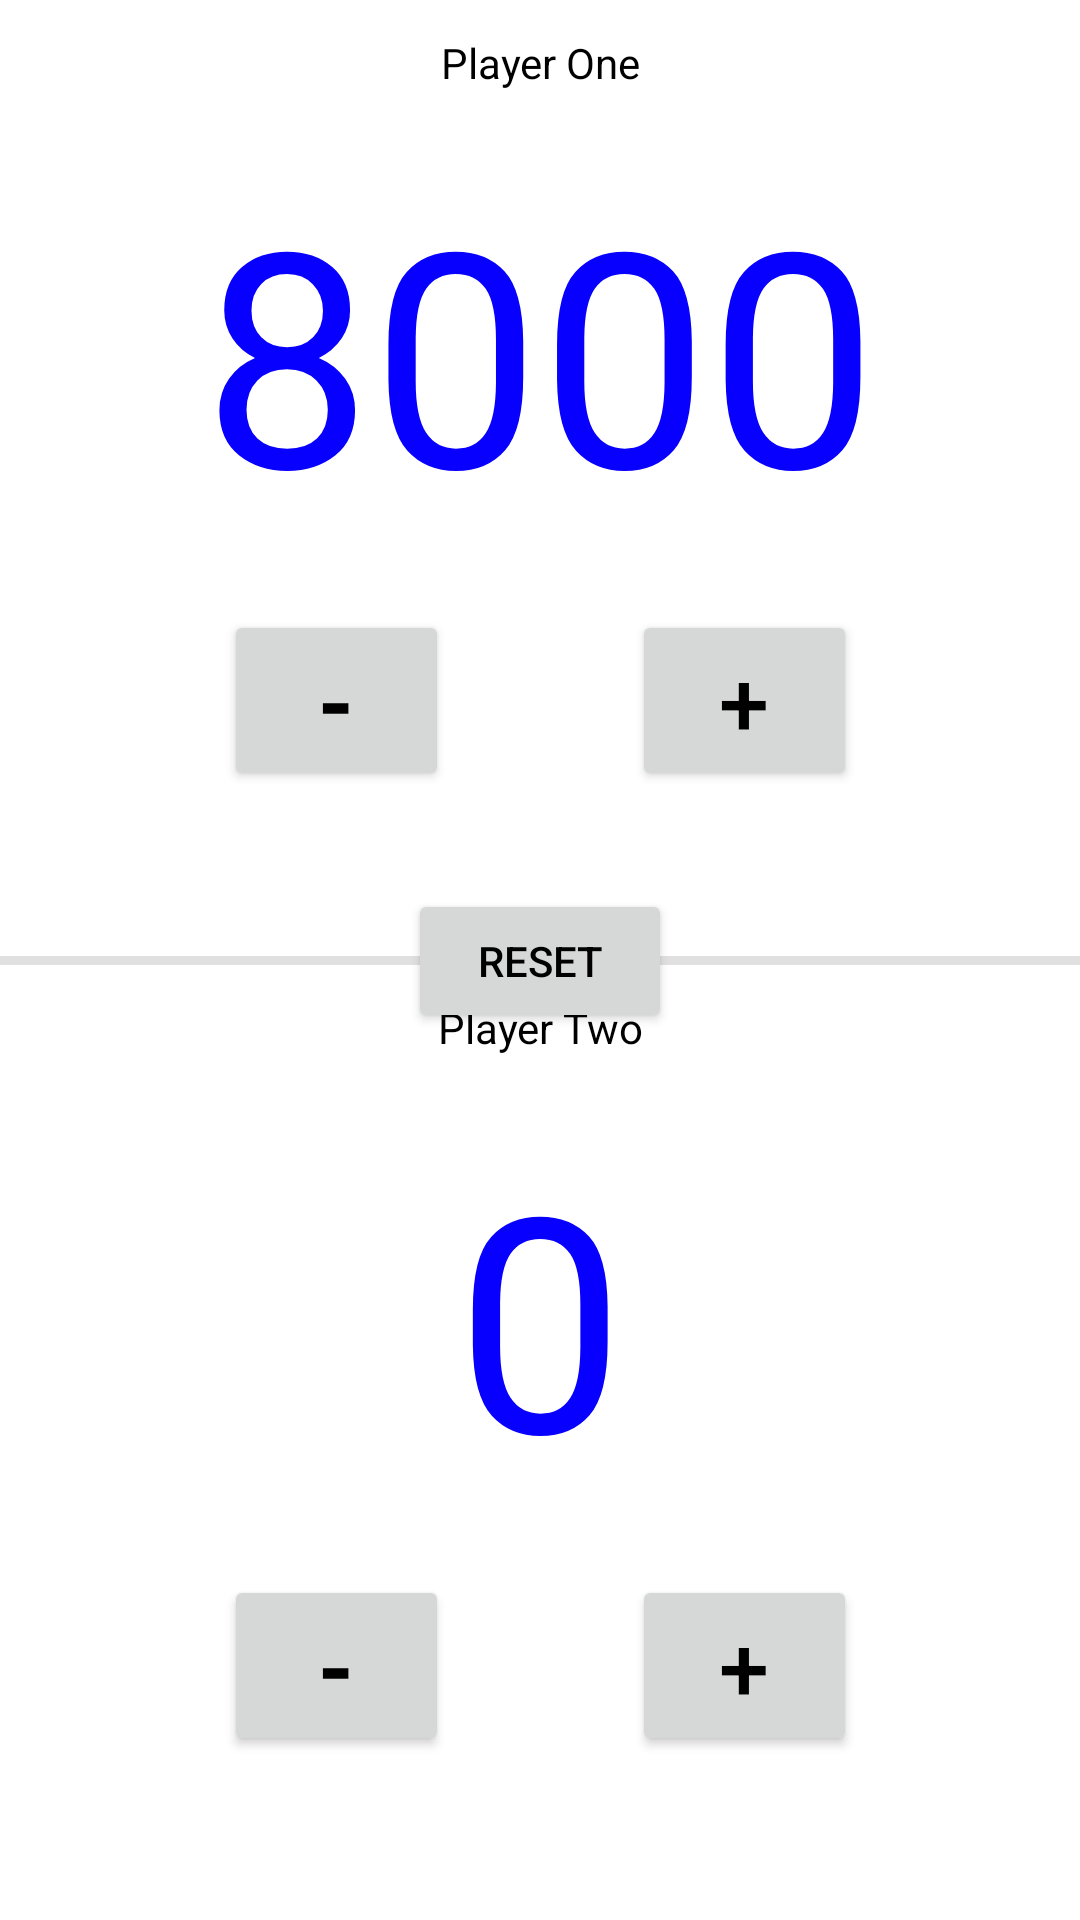

Reconstruct the res/layout file that produces this screen, plus the resources it refers to.
<!-- AndroidManifest.xml: application theme Theme.LifePointCalculatorApp -->
<!-- res/layout/fragment_calculator.xml -->
<?xml version="1.0" encoding="utf-8"?>
<FrameLayout xmlns:android="http://schemas.android.com/apk/res/android"
    xmlns:app="http://schemas.android.com/apk/res-auto"
    xmlns:tools="http://schemas.android.com/tools"
    android:layout_width="match_parent"
    android:layout_height="match_parent"
    tools:context=".Calculator">
    <androidx.constraintlayout.widget.ConstraintLayout
        android:layout_width="match_parent"
        android:layout_height="match_parent">

        <TextView
            android:id="@+id/playerOneLifePoints"
            android:layout_width="wrap_content"
            android:layout_height="wrap_content"
            android:layout_marginBottom="85dp"
            android:fontFamily="@font/technology"
            android:text="8000"
            android:textColor="@color/calculatorTextColor"
            android:textSize="100sp"
            app:layout_constraintBottom_toTopOf="@+id/divider"
            app:layout_constraintEnd_toEndOf="@+id/playerOneAdditionButton"
            app:layout_constraintStart_toStartOf="@+id/playerOneSubtractButton"
            app:layout_constraintTop_toTopOf="parent" />

        <TextView
            android:id="@+id/playerTwoLifePoints"
            android:layout_width="wrap_content"
            android:layout_height="wrap_content"
            android:layout_marginBottom="85dp"
            android:fontFamily="@font/technology"
            android:text="0"
            android:textColor="@color/calculatorTextColor"
            android:textSize="100sp"
            app:layout_constraintBottom_toBottomOf="parent"
            app:layout_constraintEnd_toEndOf="parent"
            app:layout_constraintStart_toStartOf="parent"
            app:layout_constraintTop_toBottomOf="@+id/divider" />

        <View
            android:id="@+id/divider"
            android:layout_width="match_parent"
            android:layout_height="3dp"
            android:background="?android:attr/listDivider"
            app:layout_constraintBottom_toBottomOf="parent"
            app:layout_constraintEnd_toEndOf="parent"
            app:layout_constraintStart_toStartOf="parent"
            app:layout_constraintTop_toTopOf="parent" />

        <Button
            android:id="@+id/playerOneSubtractButton"
            android:layout_width="75dp"
            android:layout_height="0dp"
            android:layout_marginEnd="30dp"
            android:text="-"
            android:textSize="30sp"
            android:textStyle="bold"
            app:layout_constraintBottom_toBottomOf="@+id/playerOneAdditionButton"
            app:layout_constraintEnd_toStartOf="@+id/divider2"
            app:layout_constraintTop_toTopOf="@+id/playerOneAdditionButton" />

        <Button
            android:id="@+id/playerOneAdditionButton"
            android:layout_width="75dp"
            android:layout_height="wrap_content"
            android:layout_marginStart="30dp"
            android:layout_marginTop="20dp"
            android:text="+"
            android:textSize="30sp"
            app:layout_constraintStart_toEndOf="@+id/divider2"
            app:layout_constraintTop_toBottomOf="@+id/playerOneLifePoints" />

        <Button
            android:id="@+id/playerTwoSubtractButton"
            android:layout_width="75dp"
            android:layout_height="0dp"
            android:text="-"
            android:textSize="30sp"
            android:textStyle="bold"
            app:layout_constraintBottom_toBottomOf="@+id/playerTwoAdditionButton"
            app:layout_constraintStart_toStartOf="@+id/playerOneSubtractButton"
            app:layout_constraintTop_toTopOf="@+id/playerTwoAdditionButton" />

        <Button
            android:id="@+id/playerTwoAdditionButton"
            android:layout_width="75dp"
            android:layout_height="wrap_content"
            android:layout_marginTop="20dp"
            android:text="+"
            android:textSize="30sp"
            app:layout_constraintEnd_toEndOf="@+id/playerOneAdditionButton"
            app:layout_constraintTop_toBottomOf="@+id/playerTwoLifePoints" />

        <TextView
            android:id="@+id/playerOneName"
            android:layout_width="wrap_content"
            android:layout_height="wrap_content"
            android:layout_marginBottom="20dp"
            android:text="Player One"
            app:layout_constraintBottom_toTopOf="@+id/playerOneLifePoints"
            app:layout_constraintEnd_toEndOf="@+id/playerOneLifePoints"
            app:layout_constraintStart_toStartOf="@+id/playerOneLifePoints" />

        <TextView
            android:id="@+id/playerTwoName"
            android:layout_width="wrap_content"
            android:layout_height="wrap_content"
            android:layout_marginBottom="20dp"
            android:text="Player Two"
            app:layout_constraintBottom_toTopOf="@+id/playerTwoLifePoints"
            app:layout_constraintEnd_toEndOf="@+id/playerTwoLifePoints"
            app:layout_constraintStart_toStartOf="@+id/playerTwoLifePoints" />

        <View
            android:id="@+id/divider2"
            android:layout_width="1dp"
            android:layout_height="match_parent"
            android:visibility="invisible"
            android:background="?android:attr/listDivider"
            app:layout_constraintBottom_toBottomOf="parent"
            app:layout_constraintEnd_toEndOf="parent"
            app:layout_constraintStart_toStartOf="parent"
            app:layout_constraintTop_toTopOf="parent" />

        <Button
            android:id="@+id/resetButton"
            android:layout_width="wrap_content"
            android:layout_height="wrap_content"
            android:text="Reset"
            app:layout_constraintBottom_toBottomOf="@+id/divider"
            app:layout_constraintEnd_toEndOf="parent"
            app:layout_constraintStart_toStartOf="@+id/divider"
            app:layout_constraintTop_toTopOf="@+id/divider" />

    </androidx.constraintlayout.widget.ConstraintLayout>
</FrameLayout>
<!-- resources referenced by this layout -->
<resources>
  <color name="calculatorTextColor">#0800FF</color>
  <style name="Theme.LifePointCalculatorApp" parent="Theme.MaterialComponents.DayNight.NoActionBar">
          
          <item name="colorPrimary">@color/primary</item>
          <item name="colorPrimaryVariant">@color/primaryVariant</item>
          <item name="colorOnPrimary">@color/white</item>
          <item name="android:windowBackground">@color/windowBG</item>
          <item name="android:textColor">@color/black</item>
          
          <item name="colorSecondary">@color/teal_200</item>
          <item name="colorSecondaryVariant">@color/teal_700</item>
          <item name="colorOnSecondary">@color/black</item>
          
          <item name="android:statusBarColor" tools:targetApi="l">?attr/colorPrimaryVariant</item>
          
      </style>
  <color name="primary">#FF00A2</color>
  <color name="primaryVariant">#953170</color>
  <color name="white">#FFFFFFFF</color>
  <color name="windowBG">#FFFFFF</color>
  <color name="black">#FF000000</color>
  <color name="teal_200">#FF03DAC5</color>
  <color name="teal_700">#FF018786</color>
</resources>
